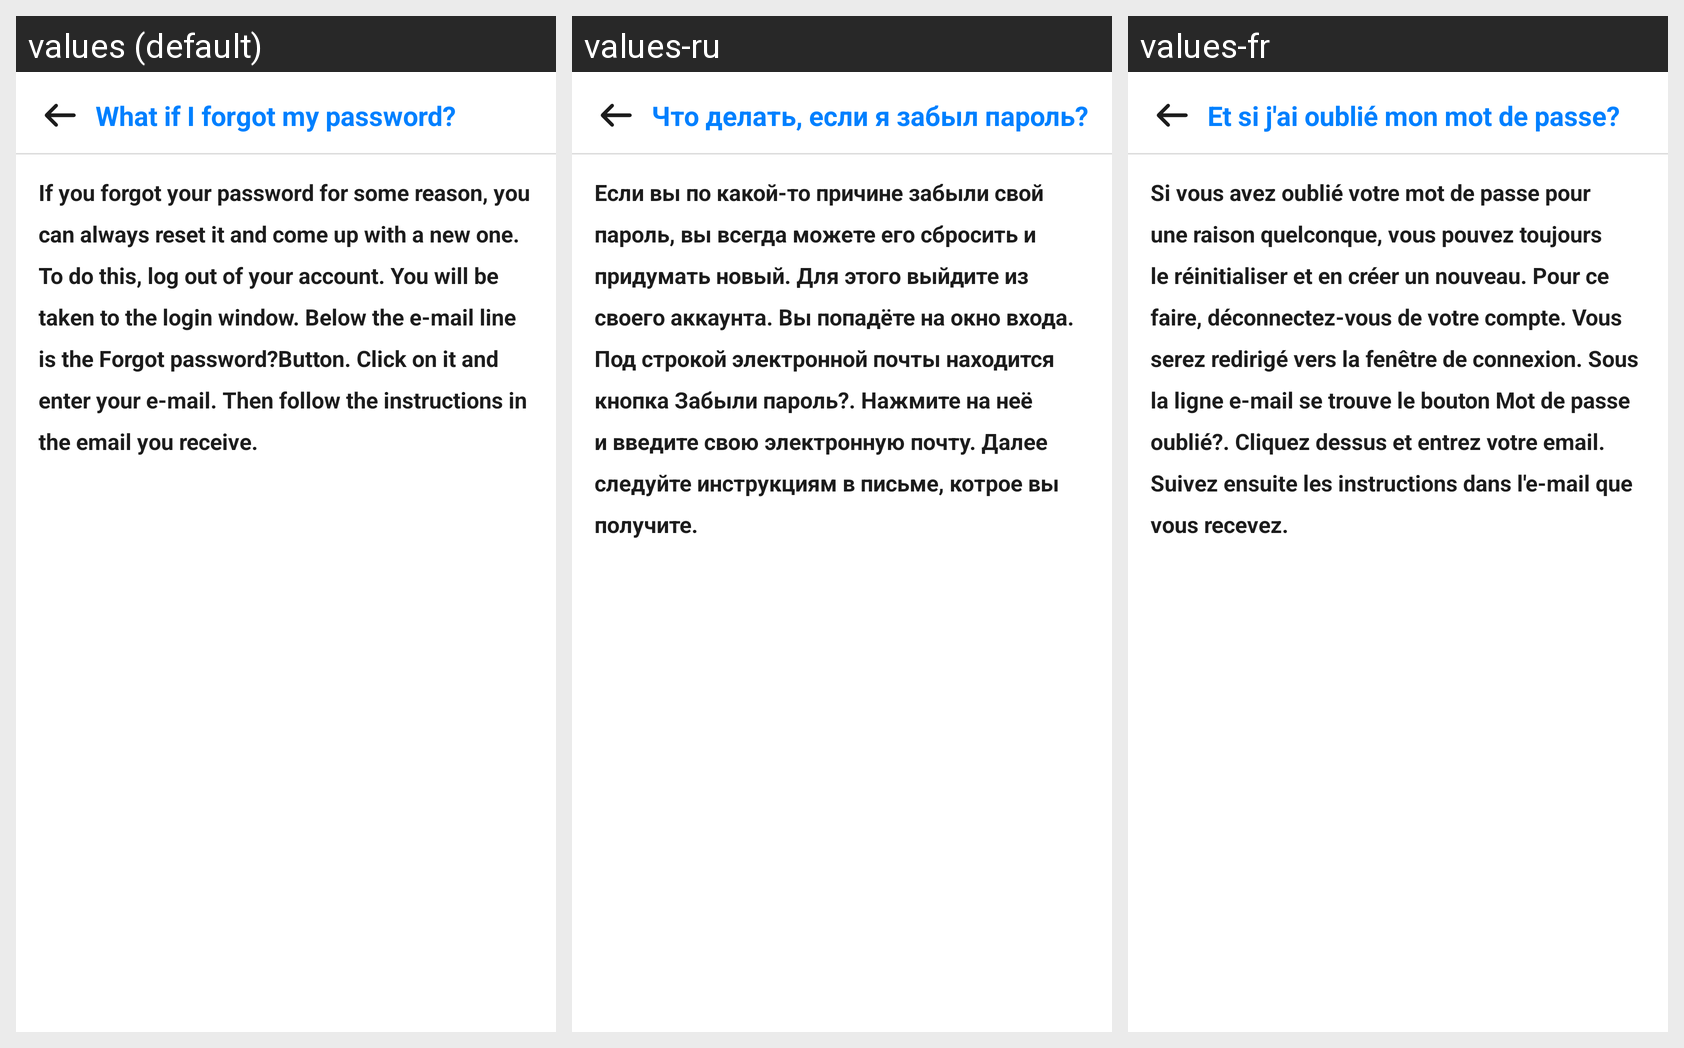

Locale-by-locale string values for the Android screen shown in this grid:
Android screen res/layout/activity_aq1.xml rendered under 3 locales, left to right: values (default), values-ru, values-fr. Device: Nexus 5 (rendered at 1080×1920; each locale shown at half size, 540×960, under a caption strip naming it); theme AppTheme.
Strings drawn on this screen, with the default value and each locale's value (text and hints the layout hard-codes, and strings that could not be matched under every locale, appear in the picture but are not listed):

q1
  values: What if I forgot my password?
  values-ru: Что делать, если я забыл пароль?
  values-fr: Et si j'ai oublié mon mot de passe?

a1
  values: If you forgot your password for some reason, you can always reset it and come up with a new one. To do this, log out of your account. You will be taken to the login window. Below the e-mail line is the Forgot password?Button. Click on it and enter your e-mail. Then follow the instructions in the email you receive.
  values-ru: Если вы по какой-то причине забыли свой пароль, вы всегда можете его сбросить и придумать новый. Для этого выйдите из своего аккаунта. Вы попадёте на окно входа. Под строкой электронной почты находится кнопка Забыли пароль?. Нажмите на неё и введите свою электронную почту. Далее следуйте инструкциям в письме, котрое вы получите.
  values-fr: Si vous avez oublié votre mot de passe pour une raison quelconque, vous pouvez toujours le réinitialiser et en créer un nouveau. Pour ce faire, déconnectez-vous de votre compte. Vous serez redirigé vers la fenêtre de connexion. Sous la ligne e-mail se trouve le bouton Mot de passe oublié?. Cliquez dessus et entrez votre email. Suivez ensuite les instructions dans l'e-mail que vous recevez.
